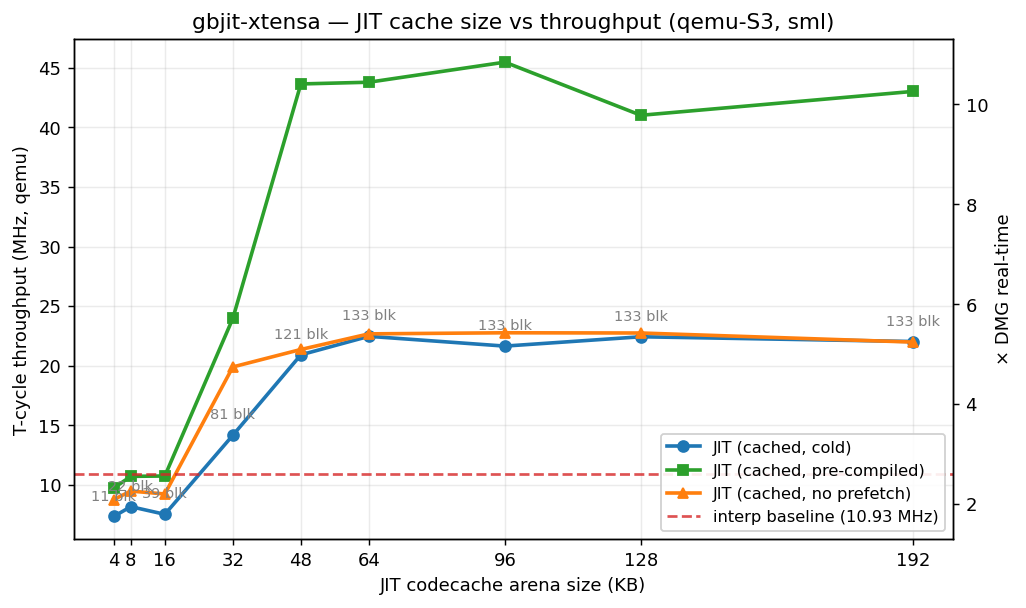

Data behind this chart, as committed beside it:
rom, mode, arena_kb, gb_cycles, elapsed_us, mhz, dmg_x, blocks_compiled, blocks_executed, chain_hits, chain_misses
sml, interp, 0, 1000000, 91532, 10.93, 2.605, , , , 
sml, jit, 4, 1000004, 136292, 7.337, 1.749, 11, 26752, 26706, 46
sml, jit, 8, 1000004, 122602, 8.157, 1.945, 22, 27182, 27154, 27
sml, jit, 16, 1000004, 133077, 7.514, 1.792, 39, 27196, 27154, 38
sml, jit, 32, 1000004, 70665, 14.15, 3.374, 81, 32146, 31804, 338
sml, jit, 48, 1000068, 47836, 20.91, 4.984, 121, 34767, 34585, 161
sml, jit, 64, 1000068, 44524, 22.46, 5.355, 133, 34815, 34639, 137
sml, jit, 96, 1000068, 46213, 21.64, 5.159, 133, 34815, 34639, 137
sml, jit, 128, 1000068, 44599, 22.42, 5.346, 133, 34815, 34639, 137
sml, jit, 192, 1000068, 45406, 22.02, 5.251, 133, 34815, 34639, 137
sml, jit_warm, 4, 1000004, 102845, 9.723, 2.318, 0, 26752, 26720, 32
sml, jit_warm, 8, 1000004, 93444, 10.7, 2.551, 0, 27181, 27179, 1
sml, jit_warm, 16, 1000004, 93191, 10.73, 2.558, 0, 27193, 27187, 2
sml, jit_warm, 32, 1000004, 41722, 23.97, 5.714, 0, 32143, 31876, 263
sml, jit_warm, 48, 1000068, 22909, 43.65, 10.41, 0, 34764, 34703, 40
sml, jit_warm, 64, 1000068, 22833, 43.8, 10.44, 3, 34815, 34765, 11
sml, jit_warm, 96, 1000068, 21987, 45.48, 10.84, 3, 34815, 34765, 11
sml, jit_warm, 128, 1000068, 24379, 41.02, 9.780, 3, 34815, 34765, 11
sml, jit_warm, 192, 1000068, 23242, 43.03, 10.26, 3, 34815, 34765, 11
sml, jit_noprefetch, 4, 1000004, 114214, 8.756, 2.087, 11, 26752, 26706, 46
sml, jit_noprefetch, 8, 1000004, 105651, 9.465, 2.257, 21, 27183, 27154, 28
sml, jit_noprefetch, 16, 1000004, 108446, 9.221, 2.199, 40, 27360, 27310, 46
sml, jit_noprefetch, 32, 1000068, 50279, 19.89, 4.742, 82, 33732, 33265, 462
sml, jit_noprefetch, 48, 1000068, 46828, 21.36, 5.092, 111, 34815, 34639, 137
sml, jit_noprefetch, 64, 1000068, 44119, 22.67, 5.404, 111, 34815, 34639, 137
sml, jit_noprefetch, 96, 1000068, 43941, 22.76, 5.426, 111, 34815, 34639, 137
sml, jit_noprefetch, 128, 1000068, 43978, 22.74, 5.422, 111, 34815, 34639, 137
sml, jit_noprefetch, 192, 1000068, 45507, 21.98, 5.240, 111, 34815, 34639, 137
